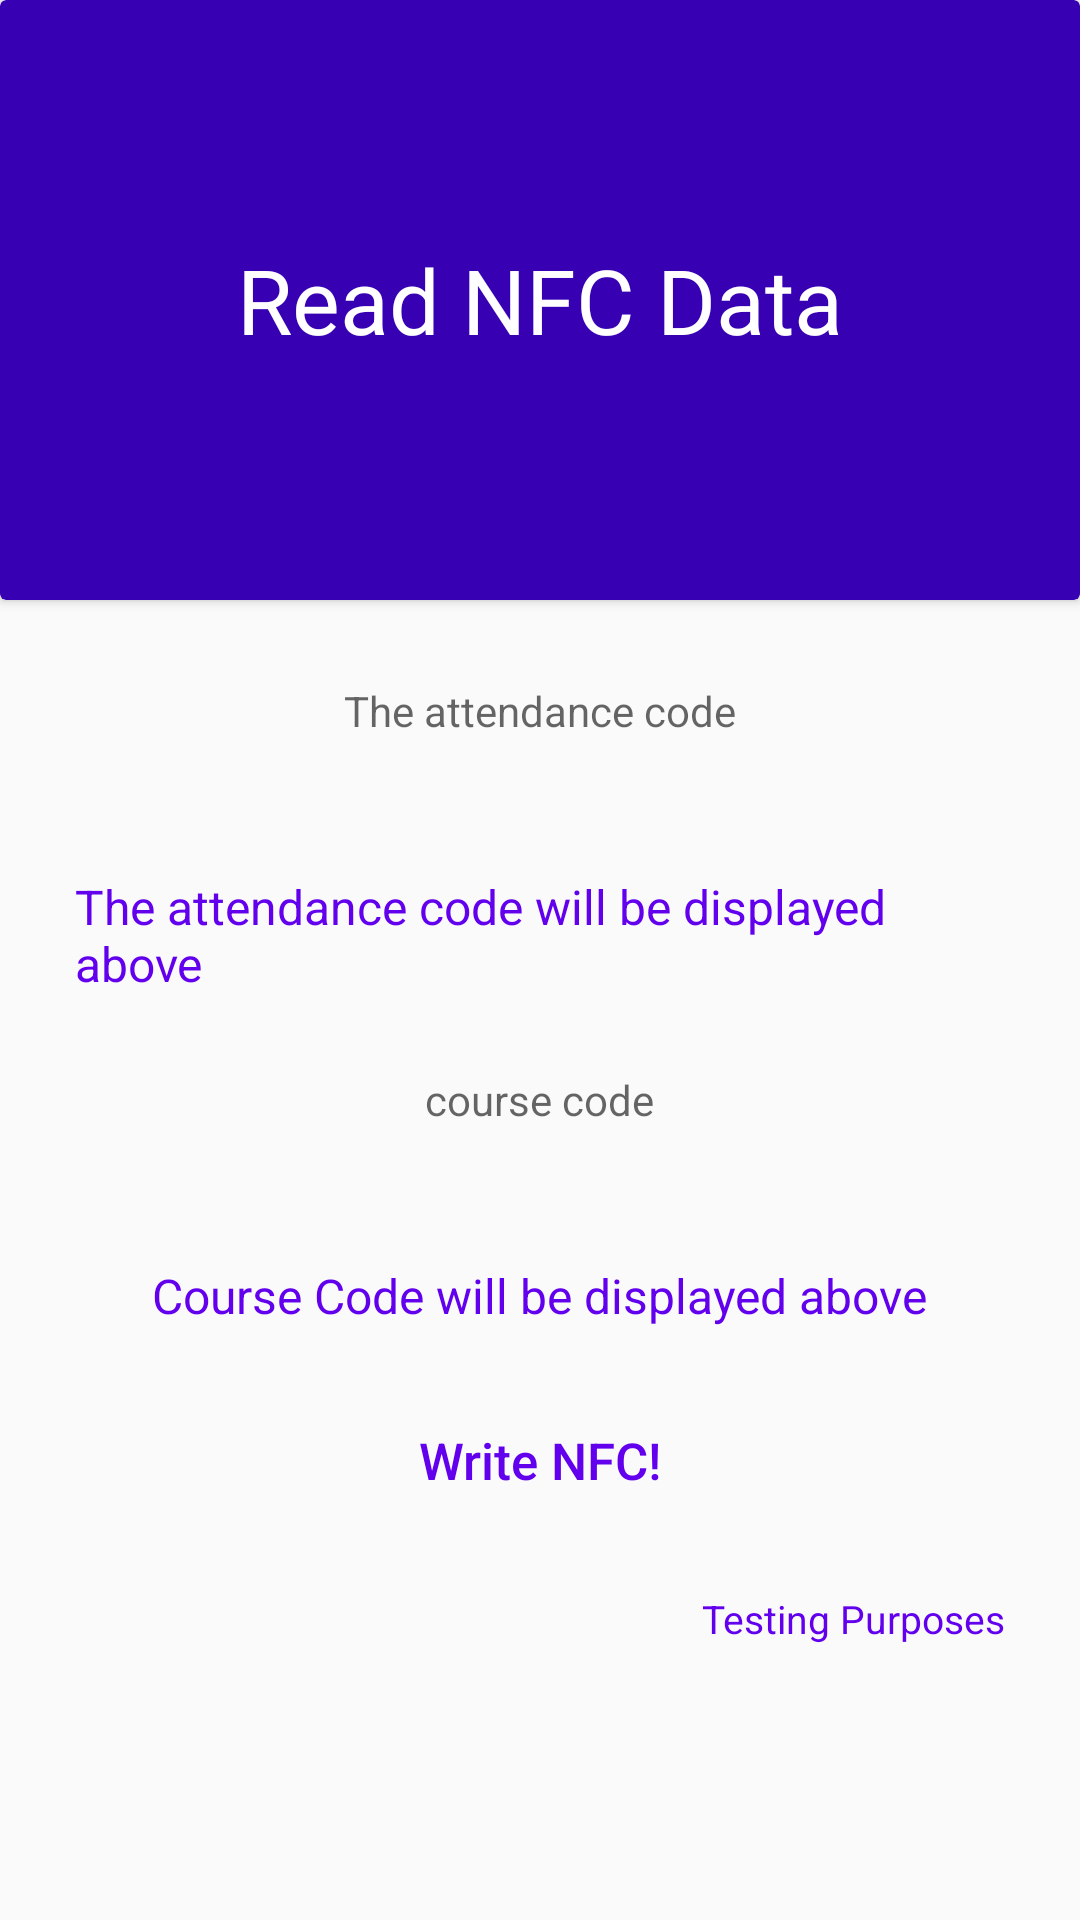

Android layout source for this screen:
<!-- AndroidManifest.xml: application theme Theme.Studentid -->
<!-- res/layout/lecturer_nfc_read.xml -->
<?xml version="1.0" encoding="utf-8"?>
<RelativeLayout xmlns:android="http://schemas.android.com/apk/res/android"
    xmlns:app="http://schemas.android.com/apk/res-auto"
    android:layout_width="match_parent"
    android:layout_height="match_parent">

    <androidx.cardview.widget.CardView
        android:layout_width="match_parent"
        android:layout_height="200dp"
        android:backgroundTint="@color/purple_700">

        <TextView
            android:layout_width="wrap_content"
            android:layout_height="wrap_content"
            android:fontFamily="sans-serif"
            android:text="@string/read_nfc_data"
            android:textColor="@color/white"
            android:textSize="30sp"
            android:layout_gravity="center"
            android:gravity="center"
            />

    </androidx.cardview.widget.CardView>


    <LinearLayout
        android:layout_width="362dp"
        android:layout_height="138dp"
        android:layout_above="@id/input_group"
        android:layout_alignParentTop="true"
        android:layout_marginLeft="25dp"
        android:layout_marginTop="262dp"
        android:layout_marginRight="25dp"
        android:layout_marginBottom="45dp"
        android:gravity="center"
        android:orientation="vertical">


        <TextView
            android:layout_width="wrap_content"
            android:layout_height="wrap_content"
            android:layout_marginTop="30dp"
            android:fontFamily="sans-serif"
            android:text="@string/bring_near_the_nfc_tag_to_the_device"
            android:textColor="#FF6200EE"
            android:textSize="16sp" />
    </LinearLayout>

    <LinearLayout
        android:id="@+id/input_group"
        android:layout_width="match_parent"
        android:layout_height="419dp"
        android:layout_alignParentBottom="true"
        android:layout_marginLeft="25dp"
        android:layout_marginRight="25dp"
        android:layout_marginBottom="50dp"
        android:gravity="center"
        android:orientation="vertical">

        <TextView
            android:id="@+id/attendance_code_read"
            android:layout_width="wrap_content"
            android:layout_height="wrap_content"
            android:layout_marginBottom="10dp"
            android:autofillHints="@string/the_attendance_code"
            android:background="@drawable/edit_text_top"
            android:hint="@string/the_attendance_code"
            android:inputType=""
            android:padding="15dp" />

        <TextView
            android:id="@+id/attendance_code_descriptor"
            android:layout_width="wrap_content"
            android:layout_height="wrap_content"
            android:layout_marginTop="20dp"
            android:fontFamily="sans-serif"
            android:text="@string/all_the_readed_contents_will_display_above"
            android:textColor="#FF6200EE"
            android:textSize="16sp" />

        <TextView
            android:id="@+id/course_code"
            android:layout_width="wrap_content"
            android:layout_height="wrap_content"
            android:layout_marginBottom="10dp"
            android:autofillHints="course code"
            android:background="@drawable/edit_text_top"
            android:hint="@string/enter_course_code"
            android:inputType=""
            android:padding="15dp"
            android:layout_marginTop="10dp"/>

        <TextView
            android:id="@+id/course_code_descriptor"
            android:layout_width="wrap_content"
            android:layout_height="wrap_content"
            android:layout_marginTop="20dp"
            android:fontFamily="sans-serif"
            android:text="@string/course_code_will_be_displayed_above"
            android:textColor="#FF6200EE"
            android:textSize="16sp" />

        <Button
            android:id="@+id/btnwrite"
            android:layout_width="wrap_content"
            android:layout_height="wrap_content"
            android:layout_marginTop="20dp"
            android:background="@drawable/button"
            android:foreground="?android:attr/selectableItemBackground"
            android:text="@string/write_nfc"
            android:textAllCaps="false"
            android:textColor="#FF6200EE"
            android:textSize="17sp" />

        <TextView
            android:layout_width="match_parent"
            android:layout_height="wrap_content"
            android:fontFamily="sans-serif"
            android:layout_marginTop="20dp"
            android:text="@string/testing_purposes"
            android:textAlignment="textEnd"
            android:textColor="#FF6200EE"
            android:textSize="13sp" />
    </LinearLayout>
</RelativeLayout>
<!-- resources referenced by this layout -->
<resources>
  <string name="all_the_readed_contents_will_display_above">The attendance code will be displayed above</string>
  <string name="bring_near_the_nfc_tag_to_the_device">Bring near the NFC tag to the device!</string>
  <string name="course_code_will_be_displayed_above">Course Code will be displayed above</string>
  <string name="enter_course_code">course code</string>
  <string name="read_nfc_data">Read NFC Data</string>
  <string name="testing_purposes">Testing Purposes</string>
  <string name="the_attendance_code">The attendance code</string>
  <string name="write_nfc">Write NFC!</string>
  <style name="Theme.Studentid" parent="android:Theme.Material.Light.NoActionBar" />
  <!-- not gathered from this repository: default colours our renderer supplied (Android Studio template values) -->
  <color name="purple_700">#FF3700B3</color>
  <color name="white">#FFFFFFFF</color>
</resources>
